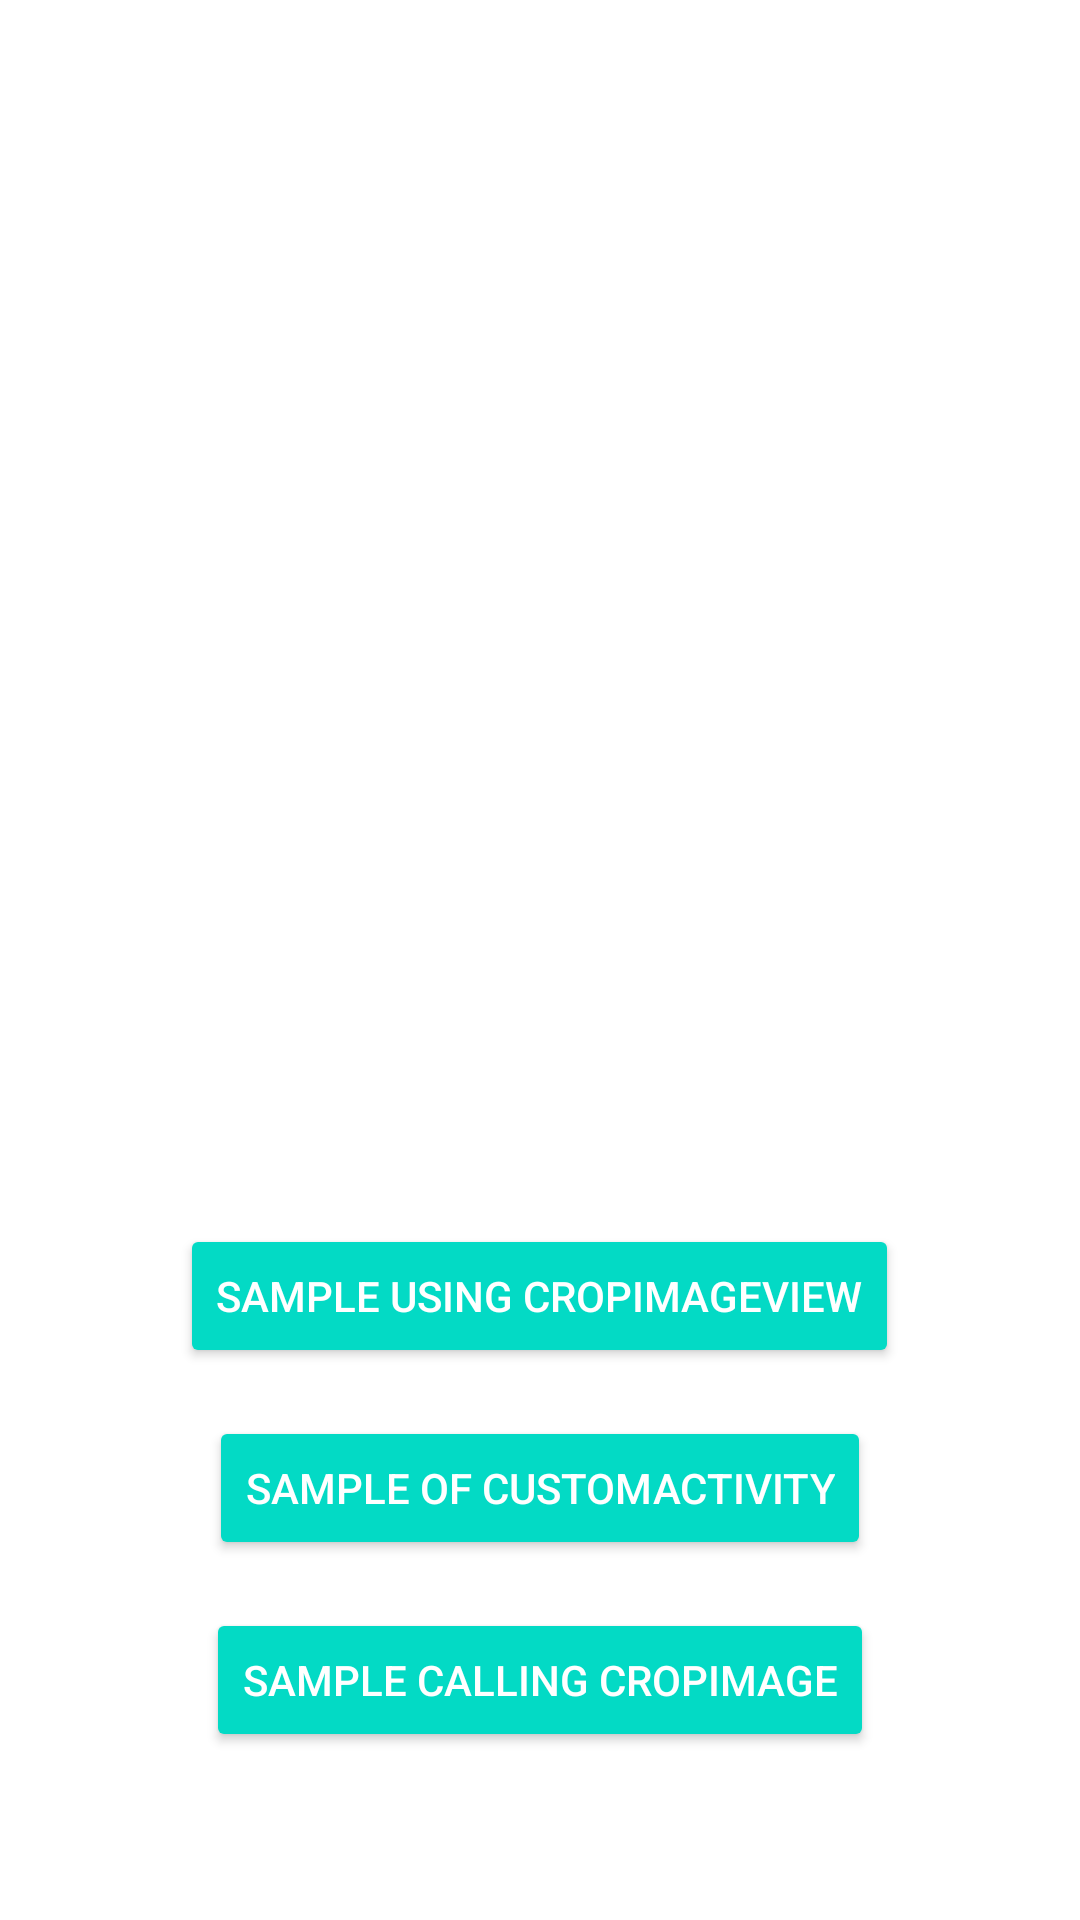

This screen was rendered from an Android layout file. Write that file and the resources it references.
<!-- AndroidManifest.xml: application theme Theme.CropImageExample -->
<!-- res/layout/activity_go_to_crop_image_activitiy.xml -->
<?xml version="1.0" encoding="utf-8"?>
<androidx.constraintlayout.widget.ConstraintLayout xmlns:android="http://schemas.android.com/apk/res/android"
    xmlns:app="http://schemas.android.com/apk/res-auto"
    xmlns:tools="http://schemas.android.com/tools"
    android:layout_width="match_parent"
    android:layout_height="match_parent"
    tools:context=".presentation.gotocropimage.GoToCropImageActivity">

    <ImageView
        android:id="@+id/image"
        android:layout_width="match_parent"
        android:layout_height="0dp"
        android:src="@drawable/ic_launcher_background"
        android:importantForAccessibility="no"
        app:layout_constraintBottom_toTopOf="@id/midGuideline"
        app:layout_constraintEnd_toEndOf="parent"
        app:layout_constraintStart_toStartOf="parent"
        app:layout_constraintTop_toTopOf="parent"
        />
    <androidx.constraintlayout.widget.Guideline
        android:id="@+id/midGuideline"
        android:layout_width="wrap_content"
        android:layout_height="wrap_content"
        android:orientation="horizontal"
        app:layout_constraintGuide_percent="0.6"
        />
    <LinearLayout
        android:id="@+id/buttons"
        android:layout_width="match_parent"
        android:layout_height="wrap_content"
        app:layout_constraintTop_toTopOf="@id/midGuideline"
        app:layout_constraintStart_toStartOf="parent"
        app:layout_constraintEnd_toEndOf="parent"
        app:layout_constraintBottom_toBottomOf="parent"
        android:layout_marginBottom="@dimen/keyline_x4"
        android:orientation="vertical"
        >
        <Button
            style="@style/Sample.Button"
            android:id="@+id/sampleCropImageView"
            android:layout_width="wrap_content"
            android:layout_height="wrap_content"
            android:layout_gravity="center"
            android:layout_marginBottom="@dimen/keyline_x4"
            android:text="@string/sample_using_cropimageview"
            />
        <Button
            style="@style/Sample.Button"
            android:id="@+id/sampleCustomActivity"
            android:layout_width="wrap_content"
            android:layout_height="wrap_content"
            android:layout_gravity="center"
            android:layout_marginBottom="@dimen/keyline_x4"
            android:text="@string/sample_of_customactivity"
            />
        <Button
            style="@style/Sample.Button"
            android:id="@+id/sampleCropImage"
            android:layout_width="wrap_content"
            android:layout_height="wrap_content"
            android:layout_gravity="center"
            android:layout_marginBottom="@dimen/keyline_x4"
            android:text="@string/sample_calling_cropimage"
            />
    </LinearLayout>
    <FrameLayout
        android:id="@+id/container"
        android:layout_width="match_parent"
        android:layout_height="match_parent"
        android:elevation="@dimen/elevation_card_resting"
        app:layout_constraintBottom_toBottomOf="parent"
        app:layout_constraintEnd_toEndOf="parent"
        app:layout_constraintStart_toStartOf="parent"
        app:layout_constraintTop_toTopOf="parent"
        />
</androidx.constraintlayout.widget.ConstraintLayout>
<!-- resources referenced by this layout -->
<resources>
  <dimen name="elevation_card_resting">1dp</dimen>
  <dimen name="keyline_x4">16dp</dimen>
  <string name="sample_calling_cropimage">Sample calling CropImage</string>
  <string name="sample_of_customactivity">Sample of CustomActivity</string>
  <string name="sample_using_cropimageview">Sample using CropImageView</string>
  <style name="Sample.Button" parent="Widget.AppCompat.Button.Colored">
          <item name="colorButtonNormal">@color/purpleSolid</item>
          <item name="android:textColor">@color/white</item>
      </style>
  <style name="Theme.CropImageExample" parent="Theme.MaterialComponents.DayNight.DarkActionBar">
          
          <item name="colorPrimary">@color/purple_500</item>
          <item name="colorPrimaryVariant">@color/purple_700</item>
          <item name="colorOnPrimary">@color/white</item>
          
          <item name="colorSecondary">@color/teal_200</item>
          <item name="colorSecondaryVariant">@color/teal_700</item>
          <item name="colorOnSecondary">@color/black</item>
          
          <item name="android:statusBarColor">?attr/colorPrimaryVariant</item>
          
      </style>
  <color name="purpleSolid">#803399</color>
  <color name="white">#FFFFFFFF</color>
  <color name="purple_500">#FF6200EE</color>
  <color name="purple_700">#FF3700B3</color>
  <color name="teal_200">#FF03DAC5</color>
  <color name="teal_700">#FF018786</color>
  <color name="black">#FF000000</color>
</resources>
